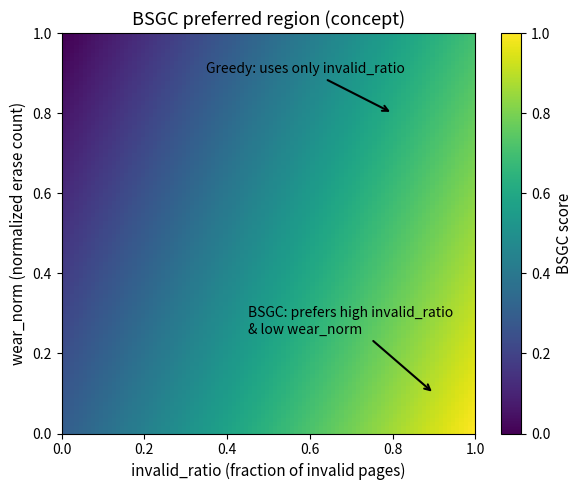

Write Python code to recreate this figure.
import os

import matplotlib
matplotlib.use("Agg")  # GUI 안 띄우고 파일만 저장하는 백엔드

import numpy as np
import matplotlib.pyplot as plt

# -----------------------------
# BSGC concept parameters
# -----------------------------
alpha = 0.7  # weight for invalid_ratio
beta  = 0.3  # weight for (1 - wear_norm)

# 0~1 range virtual invalid_ratio / wear_norm grid
invalid = np.linspace(0, 1, 100)
wear    = np.linspace(0, 1, 100)
X, Y    = np.meshgrid(invalid, wear)        # X: invalid_ratio, Y: wear_norm

# BSGC score = α * invalid_ratio + β * (1 - wear_norm)
score = alpha * X + beta * (1 - Y)

# -----------------------------
# Plot
# -----------------------------
fig, ax = plt.subplots(figsize=(6, 5))

# score heatmap (higher score -> warmer color)
im = ax.imshow(
    score,
    origin="lower",
    extent=[0, 1, 0, 1],
    aspect="auto"
)

# colorbar
cbar = plt.colorbar(im, ax=ax)
cbar.set_label("BSGC score", fontsize=11)

# axis labels / title
ax.set_xlabel("invalid_ratio (fraction of invalid pages)", fontsize=11)
ax.set_ylabel("wear_norm (normalized erase count)", fontsize=11)
ax.set_title("BSGC preferred region (concept)", fontsize=13)

# Greedy annotation: only looks at invalid_ratio
ax.annotate(
    "Greedy: uses only invalid_ratio",
    xy=(0.8, 0.8), xytext=(0.35, 0.9),
    arrowprops=dict(arrowstyle="->", lw=1.5),
    fontsize=10
)

# BSGC annotation: prefers high invalid_ratio & low wear_norm
ax.annotate(
    "BSGC: prefers high invalid_ratio\n& low wear_norm",
    xy=(0.9, 0.1), xytext=(0.45, 0.25),
    arrowprops=dict(arrowstyle="->", lw=1.5),
    fontsize=10
)

# fix axis limits
ax.set_xlim(0, 1)
ax.set_ylim(0, 1)

plt.tight_layout()

# ------------------------
# Output path: results/plot
# ------------------------
out_dir = os.path.join("results", "plot")
os.makedirs(out_dir, exist_ok=True)

out_path = os.path.join(out_dir, "bsgc_concept.png")
plt.savefig(out_path, dpi=300, bbox_inches="tight")